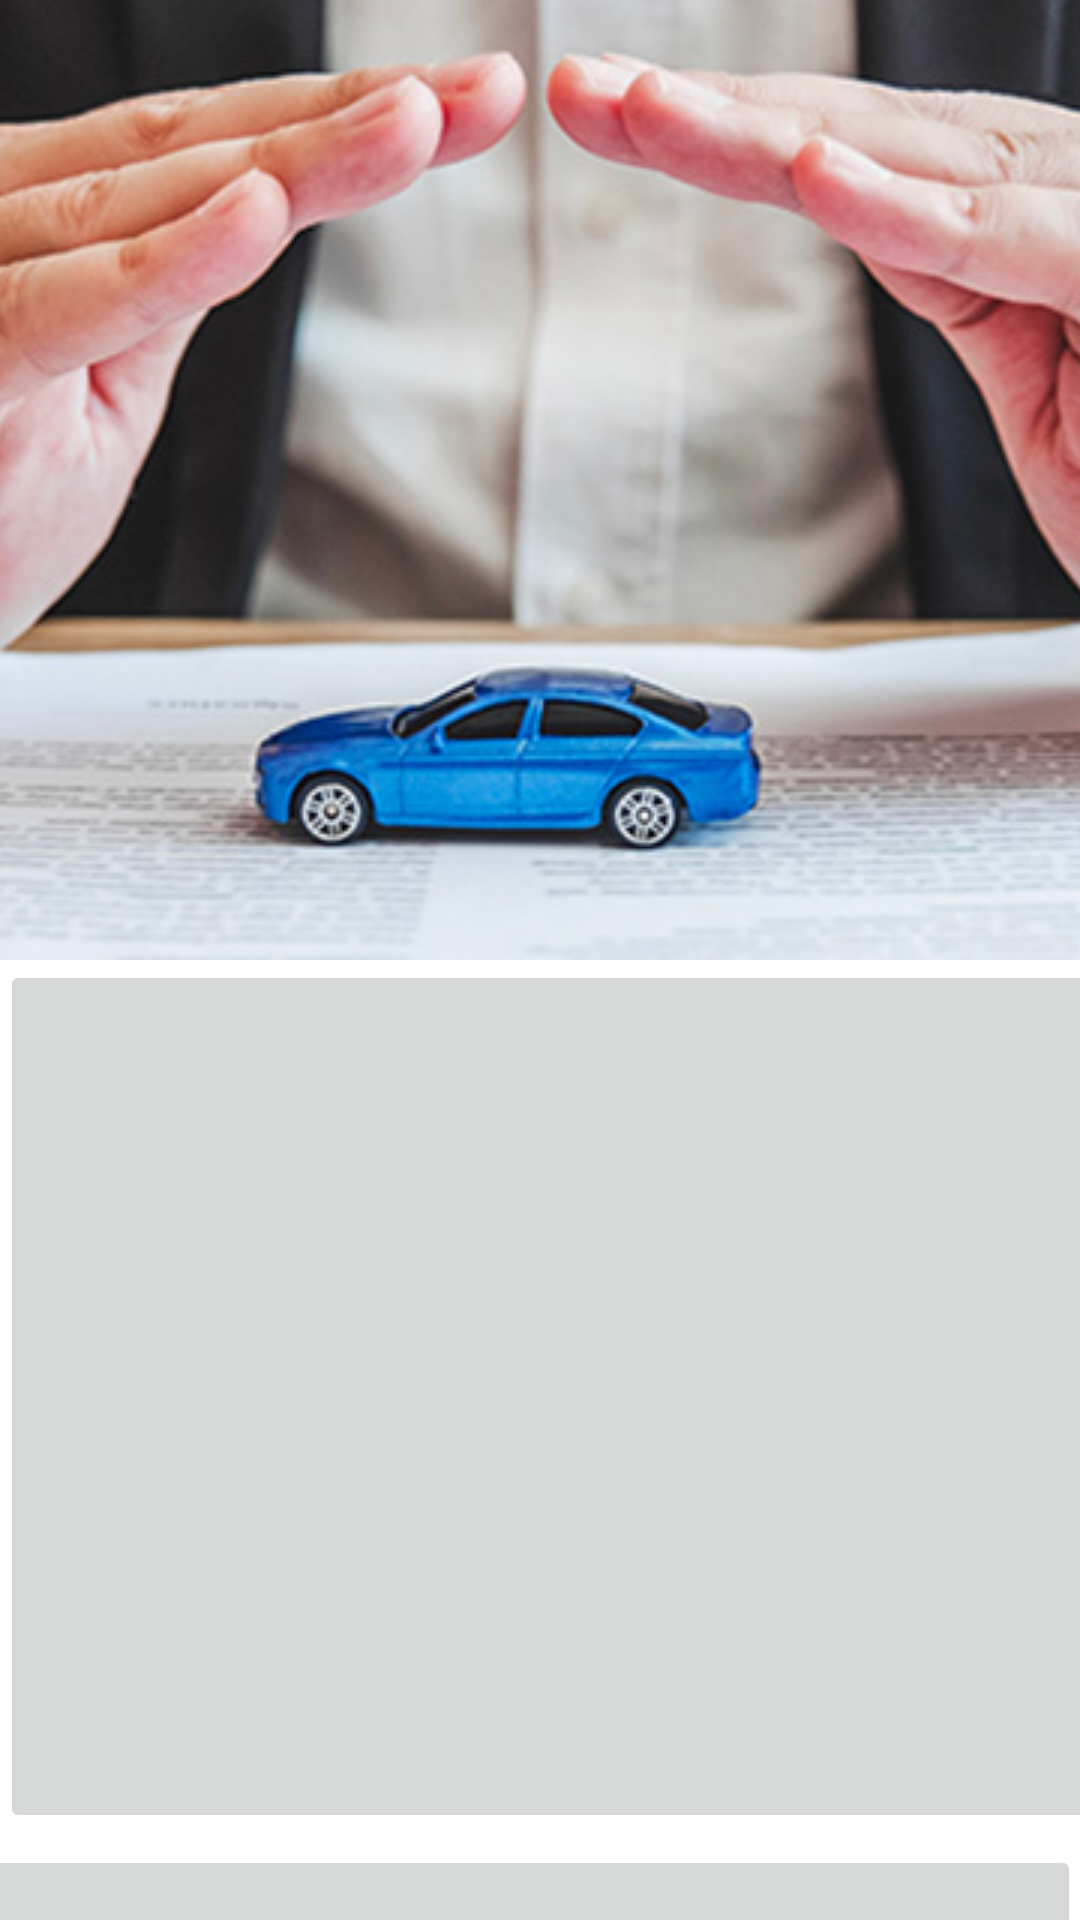

Produce the Android XML layout that renders to this screen, including the resource entries it uses.
<!-- AndroidManifest.xml: application theme Theme.example -->
<!-- res/layout/activity_choice.xml -->
<?xml version="1.0" encoding="utf-8"?>
<androidx.constraintlayout.widget.ConstraintLayout xmlns:android="http://schemas.android.com/apk/res/android"
    xmlns:app="http://schemas.android.com/apk/res-auto"
    xmlns:tools="http://schemas.android.com/tools"
    android:layout_width="match_parent"
    android:layout_height="match_parent"
    tools:context=".Choice">

    <Button
        android:id="@+id/button4"
        android:layout_width="7dp"
        android:layout_height="0dp"
        android:layout_marginStart="133dp"
        android:layout_marginTop="146dp"
        android:layout_marginBottom="127dp"
        android:text="Button"
        app:layout_constraintBottom_toTopOf="@+id/imageButton5"
        app:layout_constraintStart_toStartOf="parent"
        app:layout_constraintTop_toTopOf="parent"
        android:layout_marginLeft="133dp" />

    <ImageButton
        android:id="@+id/imageButton"
        android:layout_width="0dp"
        android:layout_height="0dp"
        app:layout_constraintBottom_toTopOf="@+id/imageButton5"
        app:layout_constraintEnd_toEndOf="parent"
        app:layout_constraintHorizontal_bias="1.0"
        app:layout_constraintStart_toStartOf="parent"
        app:layout_constraintTop_toTopOf="parent"
        app:layout_constraintVertical_bias="1.0"
        app:srcCompat="@drawable/img_1" />

    <ImageButton
        android:id="@+id/imageButton5"
        android:layout_width="425dp"
        android:layout_height="291dp"
        android:layout_marginTop="320dp"
        app:layout_constraintEnd_toEndOf="parent"
        app:layout_constraintHorizontal_bias="0.0"
        app:layout_constraintStart_toStartOf="parent"
        app:layout_constraintTop_toBottomOf="@+id/button4"
        app:srcCompat="@drawable/img_2" />

    <Button
        android:id="@+id/button7"
        android:layout_width="241dp"
        android:layout_height="63dp"
        android:layout_marginStart="85dp"
        android:layout_marginTop="534dp"
        android:layout_marginEnd="85dp"
        android:layout_marginBottom="294dp"
        android:text="Assured"
        android:textSize="24sp"
        app:layout_constraintBottom_toBottomOf="parent"
        app:layout_constraintEnd_toEndOf="parent"
        app:layout_constraintStart_toStartOf="parent"
        app:layout_constraintTop_toTopOf="parent" />

    <ImageButton
        android:id="@+id/imageButton6"
        android:layout_width="411dp"
        android:layout_height="273dp"
        android:layout_marginTop="4dp"
        app:layout_constraintEnd_toEndOf="parent"
        app:layout_constraintHorizontal_bias="1.0"
        app:layout_constraintStart_toStartOf="parent"
        app:layout_constraintTop_toBottomOf="@+id/imageButton5"
        app:srcCompat="@drawable/img_3" />

    <Button
        android:id="@+id/button8"
        android:layout_width="226dp"
        android:layout_height="61dp"
        android:layout_marginStart="92dp"
        android:layout_marginTop="814dp"
        android:layout_marginEnd="93dp"
        android:layout_marginBottom="16dp"
        android:text="SOS"
        android:textSize="24sp"
        app:layout_constraintBottom_toBottomOf="parent"
        app:layout_constraintEnd_toEndOf="parent"
        app:layout_constraintStart_toStartOf="parent"
        app:layout_constraintTop_toTopOf="parent" />

    <Button
        android:id="@+id/button5"
        android:layout_width="239dp"
        android:layout_height="59dp"
        android:layout_marginStart="87dp"
        android:layout_marginTop="247dp"
        android:layout_marginEnd="85dp"
        android:layout_marginBottom="585dp"
        android:text="Insurace"
        android:textSize="24sp"
        app:layout_constraintBottom_toBottomOf="parent"
        app:layout_constraintEnd_toEndOf="parent"
        app:layout_constraintStart_toStartOf="parent"
        app:layout_constraintTop_toTopOf="parent" />
</androidx.constraintlayout.widget.ConstraintLayout>
<!-- resources referenced by this layout -->
<resources>
  <!-- drawable img_1: png bitmap (drawable, 576856 bytes) -->
  <style name="Theme.example" parent="Theme.MaterialComponents.DayNight.DarkActionBar">
          
          <item name="colorPrimary">@color/purple_500</item>
          <item name="colorPrimaryVariant">@color/purple_700</item>
          <item name="colorOnPrimary">@color/white</item>
          
          <item name="colorSecondary">@color/teal_200</item>
          <item name="colorSecondaryVariant">@color/teal_700</item>
          <item name="colorOnSecondary">@color/black</item>
          
          <item name="android:statusBarColor" tools:targetApi="l">?attr/colorPrimaryVariant</item>
          
      </style>
  <color name="purple_500">#00EED2</color>
  <color name="purple_700">#FF3700B3</color>
  <color name="white">#FFFFFFFF</color>
  <color name="teal_200">#FF03DAC5</color>
  <color name="teal_700">#FF018786</color>
  <color name="black">#FF000000</color>
</resources>
